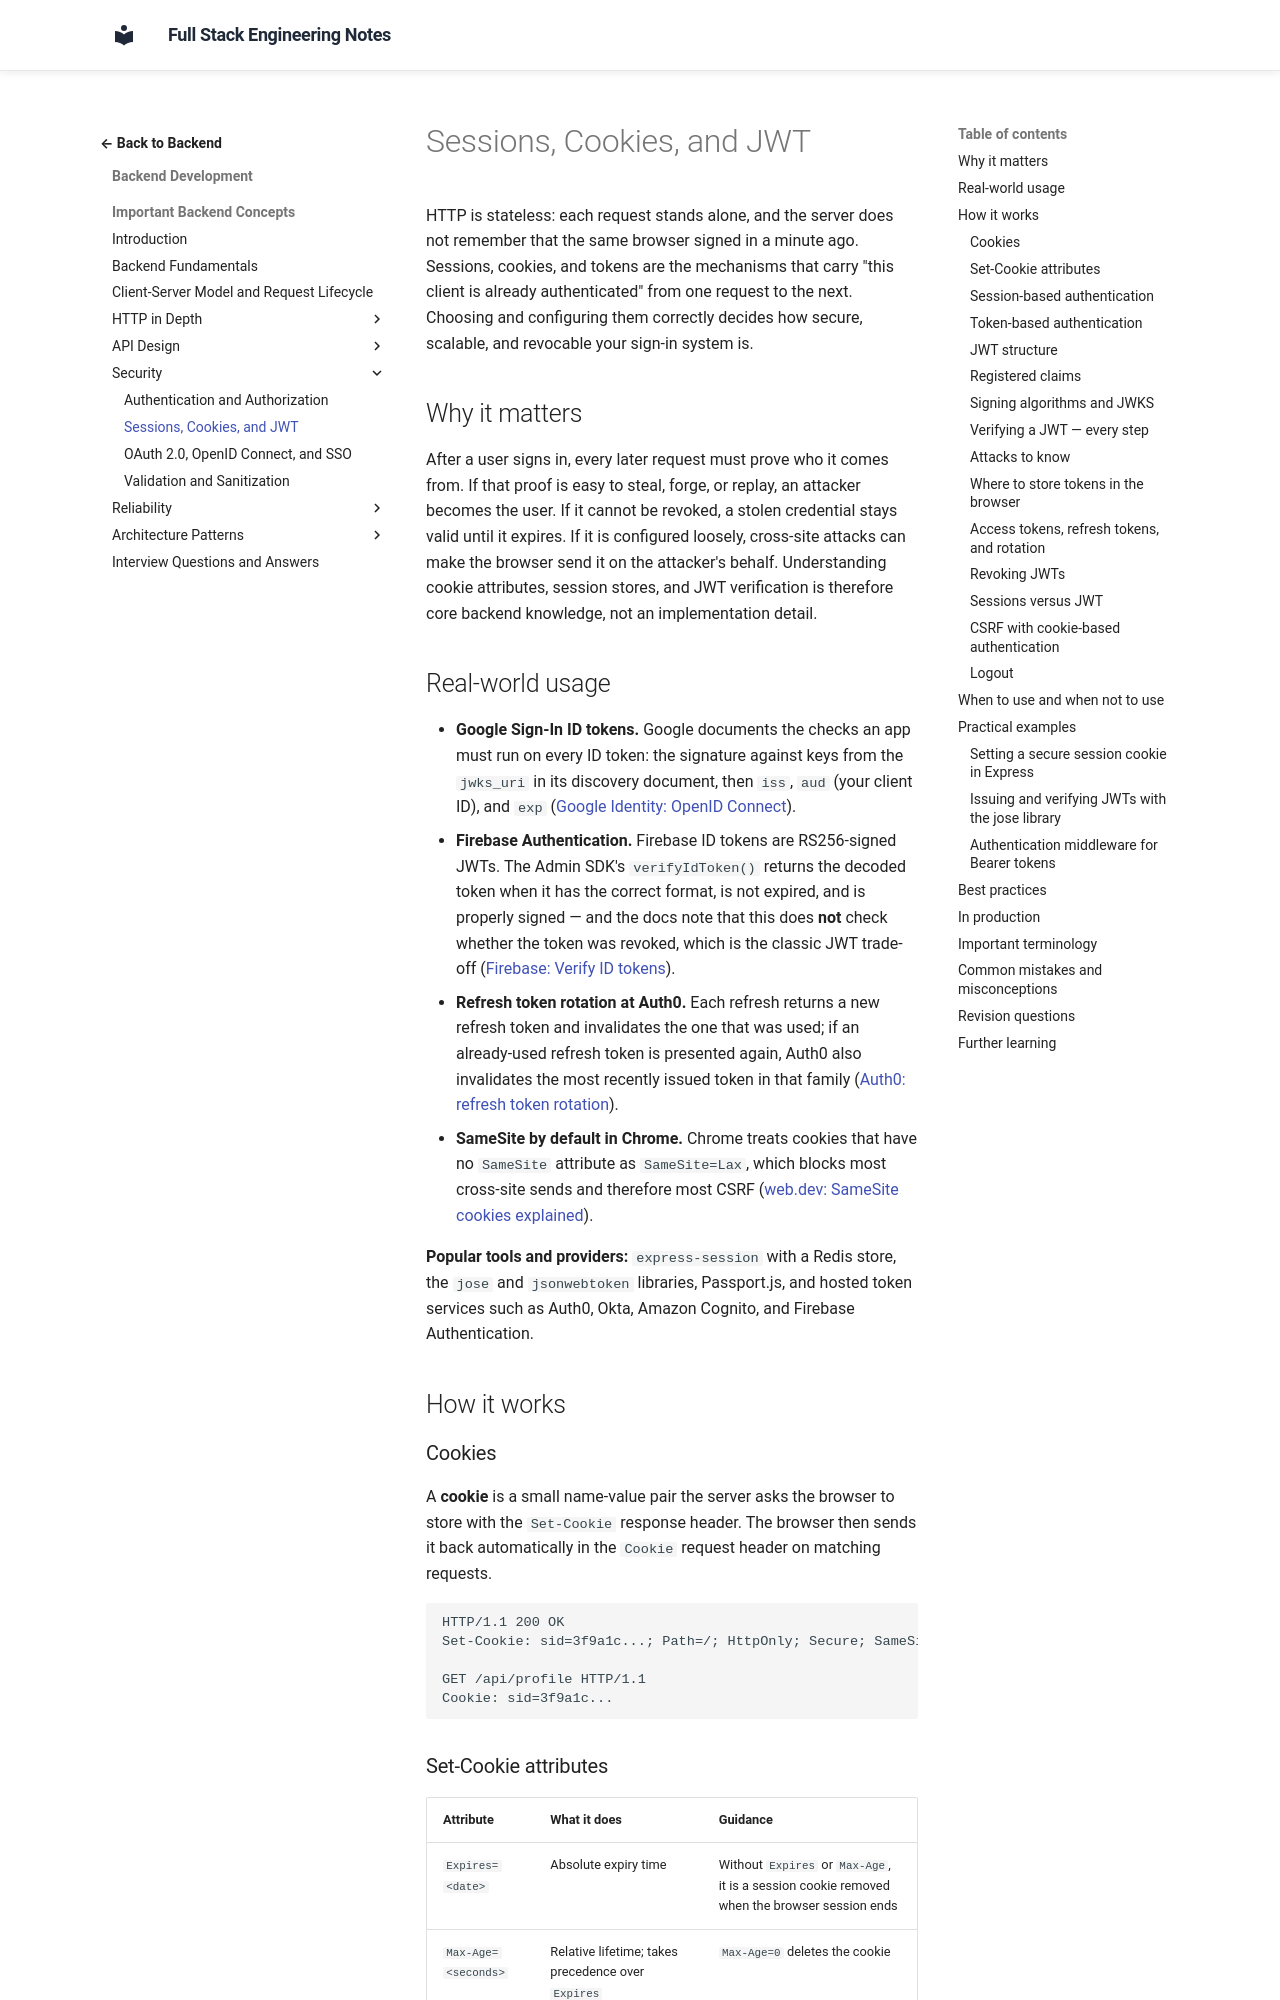

repository: murthy-satti/fullstack-notes · page: 03-backend-development/backend-concepts/sessions-cookies-and-jwt/index.html · generator: mkdocs

# Sessions, Cookies, and JWT

HTTP is stateless: each request stands alone, and the server does not
remember that the same browser signed in a minute ago. Sessions, cookies, and
tokens are the mechanisms that carry "this client is already authenticated"
from one request to the next. Choosing and configuring them correctly decides
how secure, scalable, and revocable your sign-in system is.

## Why it matters

After a user signs in, every later request must prove who it comes from. If
that proof is easy to steal, forge, or replay, an attacker becomes the user.
If it cannot be revoked, a stolen credential stays valid until it expires. If
it is configured loosely, cross-site attacks can make the browser send it on
the attacker's behalf. Understanding cookie attributes, session stores, and
JWT verification is therefore core backend knowledge, not an implementation
detail.

## Real-world usage

- **Google Sign-In ID tokens.** Google documents the checks an app must run
  on every ID token: the signature against keys from the `jwks_uri` in its
  discovery document, then `iss`, `aud` (your client ID), and `exp`
  ([Google Identity: OpenID Connect](https://developers.google.com/identity/openid-connect/openid-connect)).
- **Firebase Authentication.** Firebase ID tokens are RS256-signed JWTs. The
  Admin SDK's `verifyIdToken()` returns the decoded token when it has the
  correct format, is not expired, and is properly signed — and the docs note
  that this does **not** check whether the token was revoked, which is the
  classic JWT trade-off
  ([Firebase: Verify ID tokens](https://firebase.google.com/docs/auth/admin/verify-id-tokens)).
- **Refresh token rotation at Auth0.** Each refresh returns a new refresh
  token and invalidates the one that was used; if an already-used refresh
  token is presented again, Auth0 also invalidates the most recently issued
  token in that family
  ([Auth0: refresh token rotation](https://auth0.com/docs/secure/tokens/refresh-tokens/refresh-token-rotation)).
- **SameSite by default in Chrome.** Chrome treats cookies that have no
  `SameSite` attribute as `SameSite=Lax`, which blocks most cross-site sends
  and therefore most CSRF
  ([web.dev: SameSite cookies explained](https://web.dev/articles/samesite-cookies-explained)).

**Popular tools and providers:** `express-session` with a Redis store, the
`jose` and `jsonwebtoken` libraries, Passport.js, and hosted token services
such as Auth0, Okta, Amazon Cognito, and Firebase Authentication.

## How it works

### Cookies

A **cookie** is a small name-value pair the server asks the browser to store
with the `Set-Cookie` response header. The browser then sends it back
automatically in the `Cookie` request header on matching requests.

```text
HTTP/1.1 200 OK
Set-Cookie: sid=3f9a1c...; Path=/; HttpOnly; Secure; SameSite=Lax; Max-Age=3600

GET /api/profile HTTP/1.1
Cookie: sid=3f9a1c...
```
